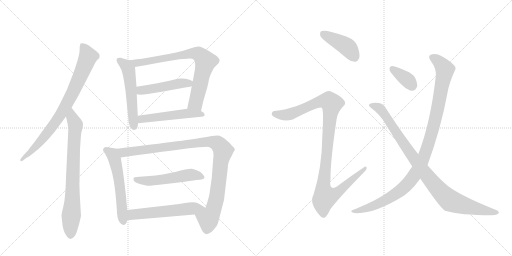
t = 0.00 s
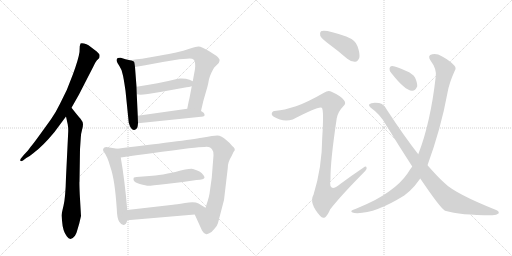
t = 2.44 s
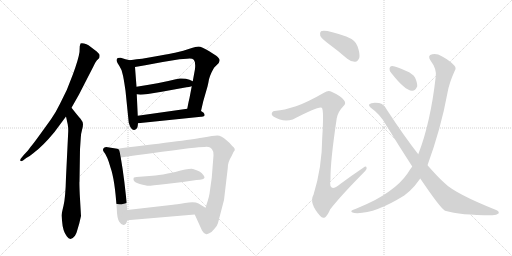
t = 4.88 s
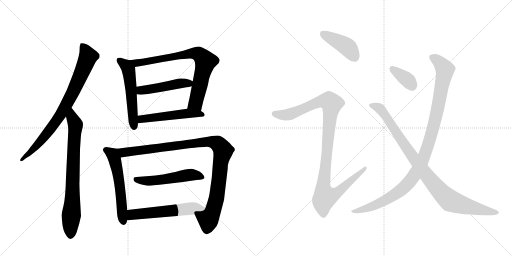
t = 7.32 s
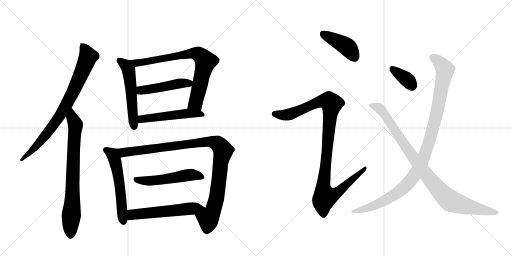
t = 9.76 s
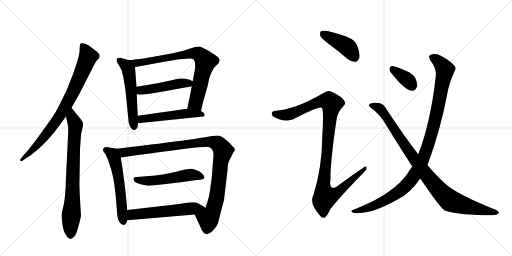
t = 12.20 s

The animated SVG that drew these frames (rendered in a browser with its animation timeline set to each time). Animation: 15 CSS @keyframes rules; one cycle of 12.20 s.

<svg version="1.1" viewBox="0 0 2048 1024" xmlns="http://www.w3.org/2000/svg">
  <g stroke="lightgray" stroke-dasharray="1,1" stroke-width="1" transform="scale(4, 4)">
    <line x1="0" y1="0" x2="256" y2="256"></line>
    <line x1="256" y1="0" x2="0" y2="256"></line>
    <line x1="128" y1="0" x2="128" y2="256"></line>
    <line x1="0" y1="128" x2="256" y2="128"></line>
    <line x1="256" y1="0" x2="512" y2="256"></line>
    <line x1="512" y1="0" x2="256" y2="256"></line>
    <line x1="384" y1="0" x2="384" y2="256"></line>
    <line x1="256" y1="128" x2="512" y2="128"></line>
  </g>
<g transform="scale(1, -1) translate(0, -850)">
   <style type="text/css">
    @keyframes keyframes0 {
      from {
       stroke: black;
       stroke-dashoffset: 802;
       stroke-width: 128;
       }
       72% {
       animation-timing-function: step-end;
       stroke: black;
       stroke-dashoffset: 0;
       stroke-width: 128;
       }
       to {
       stroke: black;
       stroke-width: 1024;
       }
       }
       #make-me-a-hanzi-animation-0 {
         animation: keyframes0 0.902669s both;
         animation-delay: 0.000000s;
         animation-timing-function: linear;
       }
    @keyframes keyframes1 {
      from {
       stroke: black;
       stroke-dashoffset: 757;
       stroke-width: 128;
       }
       71% {
       animation-timing-function: step-end;
       stroke: black;
       stroke-dashoffset: 0;
       stroke-width: 128;
       }
       to {
       stroke: black;
       stroke-width: 1024;
       }
       }
       #make-me-a-hanzi-animation-1 {
         animation: keyframes1 0.866048s both;
         animation-delay: 0.902669s;
         animation-timing-function: linear;
       }
    @keyframes keyframes2 {
      from {
       stroke: black;
       stroke-dashoffset: 541;
       stroke-width: 128;
       }
       64% {
       animation-timing-function: step-end;
       stroke: black;
       stroke-dashoffset: 0;
       stroke-width: 128;
       }
       to {
       stroke: black;
       stroke-width: 1024;
       }
       }
       #make-me-a-hanzi-animation-2 {
         animation: keyframes2 0.690267s both;
         animation-delay: 1.768717s;
         animation-timing-function: linear;
       }
    @keyframes keyframes3 {
      from {
       stroke: black;
       stroke-dashoffset: 769;
       stroke-width: 128;
       }
       71% {
       animation-timing-function: step-end;
       stroke: black;
       stroke-dashoffset: 0;
       stroke-width: 128;
       }
       to {
       stroke: black;
       stroke-width: 1024;
       }
       }
       #make-me-a-hanzi-animation-3 {
         animation: keyframes3 0.875814s both;
         animation-delay: 2.458984s;
         animation-timing-function: linear;
       }
    @keyframes keyframes4 {
      from {
       stroke: black;
       stroke-dashoffset: 468;
       stroke-width: 128;
       }
       60% {
       animation-timing-function: step-end;
       stroke: black;
       stroke-dashoffset: 0;
       stroke-width: 128;
       }
       to {
       stroke: black;
       stroke-width: 1024;
       }
       }
       #make-me-a-hanzi-animation-4 {
         animation: keyframes4 0.630859s both;
         animation-delay: 3.334798s;
         animation-timing-function: linear;
       }
    @keyframes keyframes5 {
      from {
       stroke: black;
       stroke-dashoffset: 514;
       stroke-width: 128;
       }
       63% {
       animation-timing-function: step-end;
       stroke: black;
       stroke-dashoffset: 0;
       stroke-width: 128;
       }
       to {
       stroke: black;
       stroke-width: 1024;
       }
       }
       #make-me-a-hanzi-animation-5 {
         animation: keyframes5 0.668294s both;
         animation-delay: 3.965658s;
         animation-timing-function: linear;
       }
    @keyframes keyframes6 {
      from {
       stroke: black;
       stroke-dashoffset: 562;
       stroke-width: 128;
       }
       65% {
       animation-timing-function: step-end;
       stroke: black;
       stroke-dashoffset: 0;
       stroke-width: 128;
       }
       to {
       stroke: black;
       stroke-width: 1024;
       }
       }
       #make-me-a-hanzi-animation-6 {
         animation: keyframes6 0.707357s both;
         animation-delay: 4.633952s;
         animation-timing-function: linear;
       }
    @keyframes keyframes7 {
      from {
       stroke: black;
       stroke-dashoffset: 1018;
       stroke-width: 128;
       }
       77% {
       animation-timing-function: step-end;
       stroke: black;
       stroke-dashoffset: 0;
       stroke-width: 128;
       }
       to {
       stroke: black;
       stroke-width: 1024;
       }
       }
       #make-me-a-hanzi-animation-7 {
         animation: keyframes7 1.078451s both;
         animation-delay: 5.341309s;
         animation-timing-function: linear;
       }
    @keyframes keyframes8 {
      from {
       stroke: black;
       stroke-dashoffset: 527;
       stroke-width: 128;
       }
       63% {
       animation-timing-function: step-end;
       stroke: black;
       stroke-dashoffset: 0;
       stroke-width: 128;
       }
       to {
       stroke: black;
       stroke-width: 1024;
       }
       }
       #make-me-a-hanzi-animation-8 {
         animation: keyframes8 0.678874s both;
         animation-delay: 6.419759s;
         animation-timing-function: linear;
       }
    @keyframes keyframes9 {
      from {
       stroke: black;
       stroke-dashoffset: 562;
       stroke-width: 128;
       }
       65% {
       animation-timing-function: step-end;
       stroke: black;
       stroke-dashoffset: 0;
       stroke-width: 128;
       }
       to {
       stroke: black;
       stroke-width: 1024;
       }
       }
       #make-me-a-hanzi-animation-9 {
         animation: keyframes9 0.707357s both;
         animation-delay: 7.098633s;
         animation-timing-function: linear;
       }
    @keyframes keyframes10 {
      from {
       stroke: black;
       stroke-dashoffset: 418;
       stroke-width: 128;
       }
       58% {
       animation-timing-function: step-end;
       stroke: black;
       stroke-dashoffset: 0;
       stroke-width: 128;
       }
       to {
       stroke: black;
       stroke-width: 1024;
       }
       }
       #make-me-a-hanzi-animation-10 {
         animation: keyframes10 0.590169s both;
         animation-delay: 7.805990s;
         animation-timing-function: linear;
       }
    @keyframes keyframes11 {
      from {
       stroke: black;
       stroke-dashoffset: 1072;
       stroke-width: 128;
       }
       78% {
       animation-timing-function: step-end;
       stroke: black;
       stroke-dashoffset: 0;
       stroke-width: 128;
       }
       to {
       stroke: black;
       stroke-width: 1024;
       }
       }
       #make-me-a-hanzi-animation-11 {
         animation: keyframes11 1.122396s both;
         animation-delay: 8.396159s;
         animation-timing-function: linear;
       }
    @keyframes keyframes12 {
      from {
       stroke: black;
       stroke-dashoffset: 358;
       stroke-width: 128;
       }
       54% {
       animation-timing-function: step-end;
       stroke: black;
       stroke-dashoffset: 0;
       stroke-width: 128;
       }
       to {
       stroke: black;
       stroke-width: 1024;
       }
       }
       #make-me-a-hanzi-animation-12 {
         animation: keyframes12 0.541341s both;
         animation-delay: 9.518555s;
         animation-timing-function: linear;
       }
    @keyframes keyframes13 {
      from {
       stroke: black;
       stroke-dashoffset: 1061;
       stroke-width: 128;
       }
       78% {
       animation-timing-function: step-end;
       stroke: black;
       stroke-dashoffset: 0;
       stroke-width: 128;
       }
       to {
       stroke: black;
       stroke-width: 1024;
       }
       }
       #make-me-a-hanzi-animation-13 {
         animation: keyframes13 1.113444s both;
         animation-delay: 10.059896s;
         animation-timing-function: linear;
       }
    @keyframes keyframes14 {
      from {
       stroke: black;
       stroke-dashoffset: 949;
       stroke-width: 128;
       }
       76% {
       animation-timing-function: step-end;
       stroke: black;
       stroke-dashoffset: 0;
       stroke-width: 128;
       }
       to {
       stroke: black;
       stroke-width: 1024;
       }
       }
       #make-me-a-hanzi-animation-14 {
         animation: keyframes14 1.022298s both;
         animation-delay: 11.173340s;
         animation-timing-function: linear;
       }
</style>
<path d="M 286 419 L 316 472 L 375 587 Q 382 602 387 608 L 397 618 Q 399 625 398 631 Q 397 636 379 650 L 354 669 Q 347 673 336 676 Q 326 679 322 676 L 319 665 L 318 642 Q 314 613 291 551 Q 269 488 240 435 Q 222 398 204 373 L 160 312 Q 132 273 122 262 Q 115 251 95 230 L 86 219 Q 80 213 81 208 Q 83 203 92 208 L 105 218 Q 118 224 133 237 Q 171 265 218 322 L 264 384 L 286 419 Z" fill="lightgray"></path> 
<path d="M 273 326 L 264 141 Q 262 60 254 27 Q 246 -6 246 -12 L 248 -32 Q 251 -75 267 -95 Q 282 -117 300 -93 Q 307 -81 309 -71 L 317 -44 L 324 -14 L 319 72 Q 317 122 318 124 L 320 253 L 323 298 Q 324 317 328 330 Q 332 343 332 353 Q 332 363 322 375 Q 312 386 286 419 C 267 443 258 413 264 384 L 271 352 Q 273 340 273 326 Z" fill="lightgray"></path> 
<path d="M 502 487 L 515 359 Q 524 328 537 330 Q 545 331 549 339 Q 551 343 552 357 L 551 387 L 547 473 L 546 503 L 540 582 C 538 605 538 605 520 609 L 502 613 L 483 619 Q 470 620 467 614 Q 464 608 470 598 Q 477 588 486 570 L 490 555 Q 494 543 502 487 Z" fill="lightgray"></path> 
<path d="M 804 406 L 813 445 L 830 504 Q 834 521 836 533 Q 839 545 846 560 Q 853 575 857 580 L 875 598 Q 878 605 878 607 Q 881 614 865 627 L 837 645 Q 806 664 794 664 Q 782 663 767 658 L 733 647 L 700 639 Q 683 635 636 627 L 568 615 Q 549 614 520 609 C 490 604 510 577 540 582 L 581 589 Q 646 602 718 613 L 748 615 Q 768 618 775 611 Q 783 603 780 574 L 771 525 L 767 505 L 758 458 Q 755 447 749 415 C 743 386 797 377 804 406 Z" fill="lightgray"></path> 
<path d="M 771 525 L 758 531 Q 743 537 719 536 L 703 533 Q 635 516 546 503 C 516 499 517 477 547 473 L 562 471 Q 579 471 647 483 L 746 501 Q 755 501 767 505 C 796 513 796 513 771 525 Z" fill="lightgray"></path> 
<path d="M 552 357 L 804 383 Q 809 383 811 384 L 815 385 Q 819 385 818 393 Q 818 399 804 406 C 781 420 779 419 749 415 L 551 387 C 521 383 522 354 552 357 Z" fill="lightgray"></path> 
<path d="M 509 10 Q 499 129 483 220 C 478 250 477 254 469 255 L 431 261 Q 423 263 416 259 Q 410 254 413 246 Q 430 225 442 180 Q 459 133 467 16 Q 468 -23 477 -37 Q 486 -51 495 -50 Q 505 -49 509 -31 L 509 10 Z" fill="lightgray"></path> 
<path d="M 854 229 L 847 139 L 838 75 Q 835 59 832 50 L 822 19 C 813 -10 767 19 779 -8 L 808 -72 Q 815 -85 825 -87 Q 827 -88 837 -83 Q 848 -78 858 -65 Q 869 -53 872 -42 L 896 50 L 911 177 Q 910 200 926 225 L 934 242 Q 947 253 928 267 Q 920 278 906 289 Q 886 308 869 308 Q 853 308 813 300 Q 774 292 469 255 C 439 251 453 216 483 220 Q 742 256 794 261 L 817 262 Q 841 266 849 251 Q 854 246 854 229 Z" fill="lightgray"></path> 
<path d="M 786 130 Q 818 132 818 140 Q 818 144 814 149 Q 803 166 772 174 Q 760 178 701 162 L 671 156 Q 631 148 610 147 L 546 142 L 536 140 Q 534 140 534 132 Q 534 121 559 114 Q 585 107 594 107 Q 604 107 664 114 Q 724 120 786 130 Z" fill="lightgray"></path> 
<path d="M 822 19 L 794 36 Q 779 44 740 38 Q 702 32 692 31 L 509 10 C 479 7 479 -34 509 -31 L 779 -8 C 809 -5 848 3 822 19 Z" fill="lightgray"></path> 
<path d="M 1314 675 Q 1351 648 1389 615 Q 1405 602 1421 603 Q 1431 604 1437 618 Q 1441 634 1430 665 Q 1423 689 1385 704 Q 1298 735 1284 725 Q 1278 721 1281 707 Q 1285 697 1314 675 Z" fill="lightgray"></path> 
<path d="M 1184 425 Q 1133 409 1105 407 Q 1090 407 1088 399 Q 1084 390 1095 383 Q 1131 361 1171 372 Q 1276 427 1287 419 Q 1296 413 1289 301 Q 1288 180 1254 71 Q 1235 38 1280 -13 Q 1290 -26 1301 -19 Q 1310 -12 1321 13 Q 1364 68 1456 161 Q 1469 173 1466 180 Q 1465 189 1453 179 Q 1407 148 1361 114 Q 1313 75 1322 134 Q 1321 204 1347 377 Q 1351 402 1374 426 Q 1386 436 1376 449 Q 1366 465 1326 483 Q 1313 490 1296 479 Q 1226 439 1184 425 Z" fill="lightgray"></path> 
<path d="M 1565 558 Q 1620 488 1648 487 Q 1661 486 1669 505 Q 1670 518 1660 540 Q 1650 556 1625 566 Q 1586 584 1569 586 Q 1559 587 1558 576 Q 1557 567 1565 558 Z" fill="lightgray"></path> 
<path d="M 1710 189 Q 1764 337 1790 479 Q 1797 519 1819 567 Q 1826 577 1818 587 Q 1802 606 1767 625 Q 1748 637 1729 633 Q 1708 629 1722 608 Q 1747 575 1743 544 Q 1722 358 1673 233 L 1649 184 Q 1639 171 1630 156 Q 1602 116 1557 85 Q 1514 52 1424 15 Q 1411 11 1407 8 Q 1401 2 1417 -2 Q 1493 -9 1617 68 Q 1641 86 1659 107 Q 1669 120 1681 136 L 1710 189 Z" fill="lightgray"></path> 
<path d="M 1681 136 Q 1760 19 1780 7 Q 1843 -11 1965 -11 Q 1986 -12 1994 -4 Q 1998 3 1987 9 Q 1819 76 1777 119 Q 1753 140 1710 189 L 1673 233 Q 1616 306 1548 410 Q 1536 434 1516 438 Q 1486 442 1477 433 Q 1473 427 1482 420 Q 1522 392 1545 349 Q 1599 261 1649 184 L 1681 136 Z" fill="lightgray"></path> 
      <clipPath id="make-me-a-hanzi-clip-0">
      <path d="M 286 419 L 316 472 L 375 587 Q 382 602 387 608 L 397 618 Q 399 625 398 631 Q 397 636 379 650 L 354 669 Q 347 673 336 676 Q 326 679 322 676 L 319 665 L 318 642 Q 314 613 291 551 Q 269 488 240 435 Q 222 398 204 373 L 160 312 Q 132 273 122 262 Q 115 251 95 230 L 86 219 Q 80 213 81 208 Q 83 203 92 208 L 105 218 Q 118 224 133 237 Q 171 265 218 322 L 264 384 L 286 419 Z" fill="lightgray"></path>
      </clipPath>
      <path clip-path="url(#make-me-a-hanzi-clip-0)" d="M 329 668 L 353 624 L 269 437 L 187 314 L 148 268 L 87 212 " fill="none" id="make-me-a-hanzi-animation-0" stroke-dasharray="674 1348" stroke-linecap="round"></path>

      <clipPath id="make-me-a-hanzi-clip-1">
      <path d="M 273 326 L 264 141 Q 262 60 254 27 Q 246 -6 246 -12 L 248 -32 Q 251 -75 267 -95 Q 282 -117 300 -93 Q 307 -81 309 -71 L 317 -44 L 324 -14 L 319 72 Q 317 122 318 124 L 320 253 L 323 298 Q 324 317 328 330 Q 332 343 332 353 Q 332 363 322 375 Q 312 386 286 419 C 267 443 258 413 264 384 L 271 352 Q 273 340 273 326 Z" fill="lightgray"></path>
      </clipPath>
      <path clip-path="url(#make-me-a-hanzi-clip-1)" d="M 289 409 L 288 380 L 302 343 L 282 -89 " fill="none" id="make-me-a-hanzi-animation-1" stroke-dasharray="629 1258" stroke-linecap="round"></path>

      <clipPath id="make-me-a-hanzi-clip-2">
      <path d="M 502 487 L 515 359 Q 524 328 537 330 Q 545 331 549 339 Q 551 343 552 357 L 551 387 L 547 473 L 546 503 L 540 582 C 538 605 538 605 520 609 L 502 613 L 483 619 Q 470 620 467 614 Q 464 608 470 598 Q 477 588 486 570 L 490 555 Q 494 543 502 487 Z" fill="lightgray"></path>
      </clipPath>
      <path clip-path="url(#make-me-a-hanzi-clip-2)" d="M 475 610 L 510 580 L 517 556 L 536 343 " fill="none" id="make-me-a-hanzi-animation-2" stroke-dasharray="413 826" stroke-linecap="round"></path>

      <clipPath id="make-me-a-hanzi-clip-3">
      <path d="M 804 406 L 813 445 L 830 504 Q 834 521 836 533 Q 839 545 846 560 Q 853 575 857 580 L 875 598 Q 878 605 878 607 Q 881 614 865 627 L 837 645 Q 806 664 794 664 Q 782 663 767 658 L 733 647 L 700 639 Q 683 635 636 627 L 568 615 Q 549 614 520 609 C 490 604 510 577 540 582 L 581 589 Q 646 602 718 613 L 748 615 Q 768 618 775 611 Q 783 603 780 574 L 771 525 L 767 505 L 758 458 Q 755 447 749 415 C 743 386 797 377 804 406 Z" fill="lightgray"></path>
      </clipPath>
      <path clip-path="url(#make-me-a-hanzi-clip-3)" d="M 527 607 L 547 598 L 768 637 L 799 631 L 820 608 L 821 598 L 782 438 L 757 423 " fill="none" id="make-me-a-hanzi-animation-3" stroke-dasharray="641 1282" stroke-linecap="round"></path>

      <clipPath id="make-me-a-hanzi-clip-4">
      <path d="M 771 525 L 758 531 Q 743 537 719 536 L 703 533 Q 635 516 546 503 C 516 499 517 477 547 473 L 562 471 Q 579 471 647 483 L 746 501 Q 755 501 767 505 C 796 513 796 513 771 525 Z" fill="lightgray"></path>
      </clipPath>
      <path clip-path="url(#make-me-a-hanzi-clip-4)" d="M 556 496 L 564 488 L 583 490 L 762 522 " fill="none" id="make-me-a-hanzi-animation-4" stroke-dasharray="340 680" stroke-linecap="round"></path>

      <clipPath id="make-me-a-hanzi-clip-5">
      <path d="M 552 357 L 804 383 Q 809 383 811 384 L 815 385 Q 819 385 818 393 Q 818 399 804 406 C 781 420 779 419 749 415 L 551 387 C 521 383 522 354 552 357 Z" fill="lightgray"></path>
      </clipPath>
      <path clip-path="url(#make-me-a-hanzi-clip-5)" d="M 559 365 L 567 374 L 753 397 L 811 391 " fill="none" id="make-me-a-hanzi-animation-5" stroke-dasharray="386 772" stroke-linecap="round"></path>

      <clipPath id="make-me-a-hanzi-clip-6">
      <path d="M 509 10 Q 499 129 483 220 C 478 250 477 254 469 255 L 431 261 Q 423 263 416 259 Q 410 254 413 246 Q 430 225 442 180 Q 459 133 467 16 Q 468 -23 477 -37 Q 486 -51 495 -50 Q 505 -49 509 -31 L 509 10 Z" fill="lightgray"></path>
      </clipPath>
      <path clip-path="url(#make-me-a-hanzi-clip-6)" d="M 425 250 L 451 232 L 460 209 L 477 127 L 494 -38 " fill="none" id="make-me-a-hanzi-animation-6" stroke-dasharray="434 868" stroke-linecap="round"></path>

      <clipPath id="make-me-a-hanzi-clip-7">
      <path d="M 854 229 L 847 139 L 838 75 Q 835 59 832 50 L 822 19 C 813 -10 767 19 779 -8 L 808 -72 Q 815 -85 825 -87 Q 827 -88 837 -83 Q 848 -78 858 -65 Q 869 -53 872 -42 L 896 50 L 911 177 Q 910 200 926 225 L 934 242 Q 947 253 928 267 Q 920 278 906 289 Q 886 308 869 308 Q 853 308 813 300 Q 774 292 469 255 C 439 251 453 216 483 220 Q 742 256 794 261 L 817 262 Q 841 266 849 251 Q 854 246 854 229 Z" fill="lightgray"></path>
      </clipPath>
      <path clip-path="url(#make-me-a-hanzi-clip-7)" d="M 483 254 L 496 239 L 826 283 L 856 281 L 879 268 L 892 246 L 867 62 L 851 4 L 833 -24 L 827 -72 " fill="none" id="make-me-a-hanzi-animation-7" stroke-dasharray="890 1780" stroke-linecap="round"></path>

      <clipPath id="make-me-a-hanzi-clip-8">
      <path d="M 786 130 Q 818 132 818 140 Q 818 144 814 149 Q 803 166 772 174 Q 760 178 701 162 L 671 156 Q 631 148 610 147 L 546 142 L 536 140 Q 534 140 534 132 Q 534 121 559 114 Q 585 107 594 107 Q 604 107 664 114 Q 724 120 786 130 Z" fill="lightgray"></path>
      </clipPath>
      <path clip-path="url(#make-me-a-hanzi-clip-8)" d="M 542 134 L 596 126 L 766 151 L 810 142 " fill="none" id="make-me-a-hanzi-animation-8" stroke-dasharray="399 798" stroke-linecap="round"></path>

      <clipPath id="make-me-a-hanzi-clip-9">
      <path d="M 822 19 L 794 36 Q 779 44 740 38 Q 702 32 692 31 L 509 10 C 479 7 479 -34 509 -31 L 779 -8 C 809 -5 848 3 822 19 Z" fill="lightgray"></path>
      </clipPath>
      <path clip-path="url(#make-me-a-hanzi-clip-9)" d="M 516 -24 L 531 -9 L 815 18 " fill="none" id="make-me-a-hanzi-animation-9" stroke-dasharray="434 868" stroke-linecap="round"></path>

      <clipPath id="make-me-a-hanzi-clip-10">
      <path d="M 1314 675 Q 1351 648 1389 615 Q 1405 602 1421 603 Q 1431 604 1437 618 Q 1441 634 1430 665 Q 1423 689 1385 704 Q 1298 735 1284 725 Q 1278 721 1281 707 Q 1285 697 1314 675 Z" fill="lightgray"></path>
      </clipPath>
      <path clip-path="url(#make-me-a-hanzi-clip-10)" d="M 1290 717 L 1389 663 L 1417 623 " fill="none" id="make-me-a-hanzi-animation-10" stroke-dasharray="290 580" stroke-linecap="round"></path>

      <clipPath id="make-me-a-hanzi-clip-11">
      <path d="M 1184 425 Q 1133 409 1105 407 Q 1090 407 1088 399 Q 1084 390 1095 383 Q 1131 361 1171 372 Q 1276 427 1287 419 Q 1296 413 1289 301 Q 1288 180 1254 71 Q 1235 38 1280 -13 Q 1290 -26 1301 -19 Q 1310 -12 1321 13 Q 1364 68 1456 161 Q 1469 173 1466 180 Q 1465 189 1453 179 Q 1407 148 1361 114 Q 1313 75 1322 134 Q 1321 204 1347 377 Q 1351 402 1374 426 Q 1386 436 1376 449 Q 1366 465 1326 483 Q 1313 490 1296 479 Q 1226 439 1184 425 Z" fill="lightgray"></path>
      </clipPath>
      <path clip-path="url(#make-me-a-hanzi-clip-11)" d="M 1099 394 L 1137 390 L 1174 396 L 1282 445 L 1318 444 L 1327 435 L 1293 100 L 1301 63 L 1350 81 L 1460 177 " fill="none" id="make-me-a-hanzi-animation-11" stroke-dasharray="944 1888" stroke-linecap="round"></path>

      <clipPath id="make-me-a-hanzi-clip-12">
      <path d="M 1565 558 Q 1620 488 1648 487 Q 1661 486 1669 505 Q 1670 518 1660 540 Q 1650 556 1625 566 Q 1586 584 1569 586 Q 1559 587 1558 576 Q 1557 567 1565 558 Z" fill="lightgray"></path>
      </clipPath>
      <path clip-path="url(#make-me-a-hanzi-clip-12)" d="M 1571 573 L 1629 531 L 1648 507 " fill="none" id="make-me-a-hanzi-animation-12" stroke-dasharray="230 460" stroke-linecap="round"></path>

      <clipPath id="make-me-a-hanzi-clip-13">
      <path d="M 1710 189 Q 1764 337 1790 479 Q 1797 519 1819 567 Q 1826 577 1818 587 Q 1802 606 1767 625 Q 1748 637 1729 633 Q 1708 629 1722 608 Q 1747 575 1743 544 Q 1722 358 1673 233 L 1649 184 Q 1639 171 1630 156 Q 1602 116 1557 85 Q 1514 52 1424 15 Q 1411 11 1407 8 Q 1401 2 1417 -2 Q 1493 -9 1617 68 Q 1641 86 1659 107 Q 1669 120 1681 136 L 1710 189 Z" fill="lightgray"></path>
      </clipPath>
      <path clip-path="url(#make-me-a-hanzi-clip-13)" d="M 1729 619 L 1751 608 L 1780 572 L 1745 387 L 1716 281 L 1684 195 L 1642 127 L 1596 83 L 1493 26 L 1413 4 " fill="none" id="make-me-a-hanzi-animation-13" stroke-dasharray="933 1866" stroke-linecap="round"></path>

      <clipPath id="make-me-a-hanzi-clip-14">
      <path d="M 1681 136 Q 1760 19 1780 7 Q 1843 -11 1965 -11 Q 1986 -12 1994 -4 Q 1998 3 1987 9 Q 1819 76 1777 119 Q 1753 140 1710 189 L 1673 233 Q 1616 306 1548 410 Q 1536 434 1516 438 Q 1486 442 1477 433 Q 1473 427 1482 420 Q 1522 392 1545 349 Q 1599 261 1649 184 L 1681 136 Z" fill="lightgray"></path>
      </clipPath>
      <path clip-path="url(#make-me-a-hanzi-clip-14)" d="M 1485 429 L 1506 424 L 1528 407 L 1691 169 L 1785 60 L 1801 47 L 1840 33 L 1985 0 " fill="none" id="make-me-a-hanzi-animation-14" stroke-dasharray="821 1642" stroke-linecap="round"></path>

</g>
</svg>
